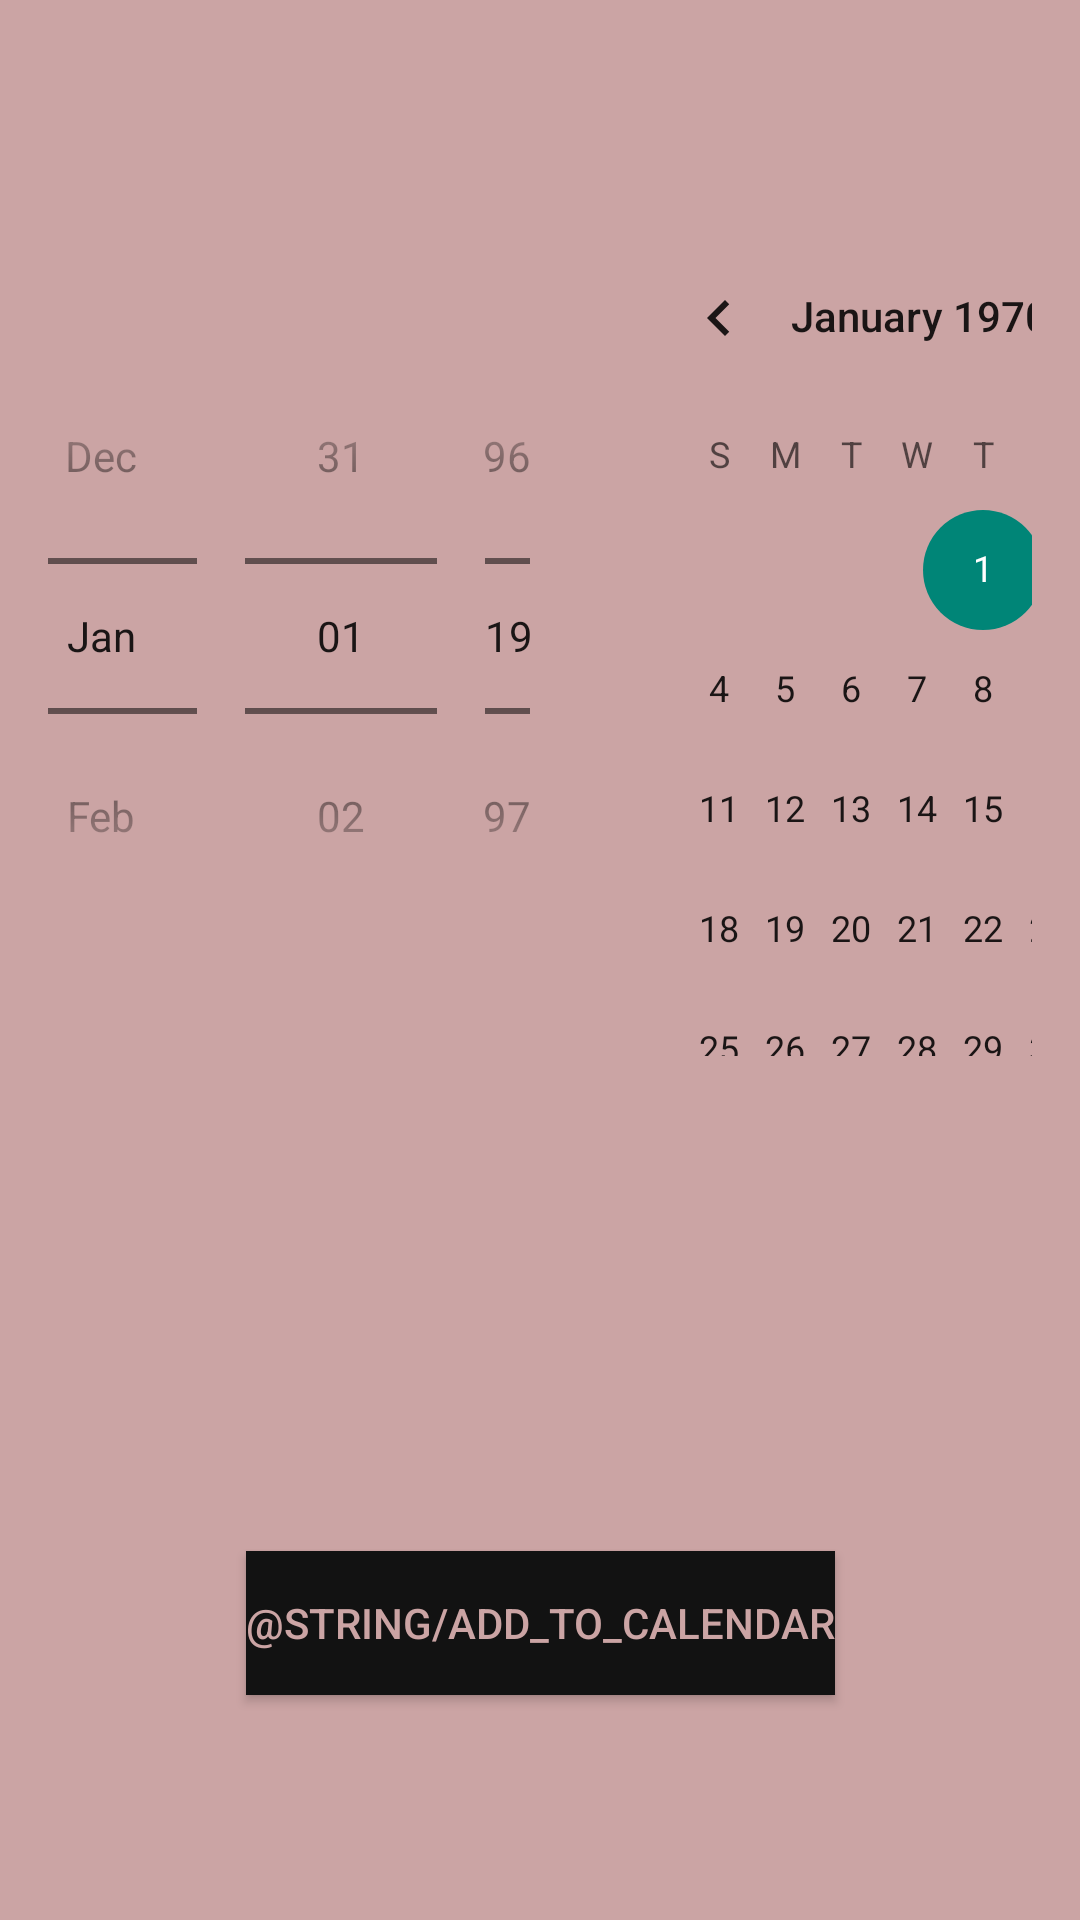

Layout XML and referenced resources for this Android screen:
<!-- AndroidManifest.xml: application theme Theme.WTW -->
<!-- res/layout/calendar_fragment_layout.xml -->
<?xml version="1.0" encoding="utf-8"?>
<androidx.constraintlayout.widget.ConstraintLayout xmlns:android="http://schemas.android.com/apk/res/android"
    xmlns:app="http://schemas.android.com/apk/res-auto"
    xmlns:tools="http://schemas.android.com/tools"
    android:layout_width="match_parent"
    android:layout_height="match_parent"
    android:background="@color/purple_200"
    android:padding="16dp">

    <DatePicker
        android:id="@+id/datePicker"
        android:layout_width="427dp"
        android:layout_height="357dp"
        android:layout_marginTop="56dp"
        android:calendarTextColor="@color/white"
        android:calendarViewShown="true"
        android:datePickerMode="spinner"
        android:dayOfWeekBackground="#DABEBE"
        android:dayOfWeekTextAppearance="@color/purple_200"
        android:headerBackground="#121212"
        android:yearListSelectorColor="@color/purple_200"
        app:layout_constraintHorizontal_bias="0.229"
        app:layout_constraintLeft_toLeftOf="parent"
        app:layout_constraintRight_toRightOf="parent"
        app:layout_constraintTop_toTopOf="parent"


        />

    <Button
        android:id="@+id/addButton"
        android:layout_width="wrap_content"
        android:layout_height="wrap_content"
        android:layout_marginTop="88dp"
        android:background="#121212"
        android:text="@string/add_to_calendar"
        android:textColor="@color/purple_200"
        app:layout_constraintEnd_toEndOf="parent"
        app:layout_constraintStart_toStartOf="parent"
        app:layout_constraintTop_toBottomOf="@id/datePicker" />

</androidx.constraintlayout.widget.ConstraintLayout>
    
<!-- resources referenced by this layout -->
<resources>
  <color name="purple_200">#CBA4A4</color>
  <color name="white">#FFFFFFFF</color>
  <style name="Theme.WTW" parent="Theme.AppCompat.Light.DarkActionBar">
          <item name="colorPrimary">@color/primaryColor</item>
          
          <item name="colorPrimaryDark">@color/primaryDarkColor</item>
          
          <item name="colorAccent">@color/accentColor</item>
  </style>
  <color name="primaryColor">#2196F3</color>
  <color name="primaryDarkColor">#1976D2</color>
  <color name="accentColor">#FF4081</color>
</resources>
